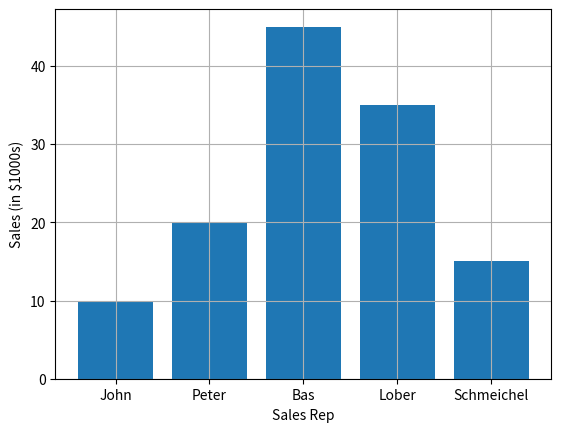

Write the Python code that produced this figure.
import numpy as np
import matplotlib.pyplot as plt
'''
ypoints = np.array([3, 5, 7, 2, 4, 1, 9])
xpoints = np.array([2000, 2001, 2002, 2003, 2004, 2005, 2006])
plt.plot(xpoints, ypoints, marker = 'o', ls = 'dotted', color = 'g')
plt.title("Revenue over the years")
plt.ylabel("Revenue (In Billions $)")
plt.xlabel("Years")
plt.grid()
plt.show()
'''

x = np.array(["John", "Peter", "Bas", "Lober", "Schmeichel"])
y = np.array([10, 20, 45, 35, 15])
plt.xlabel("Sales Rep")
plt.ylabel("Sales (in $1000s)")
plt.bar(x,y)
plt.grid()
plt.show()
